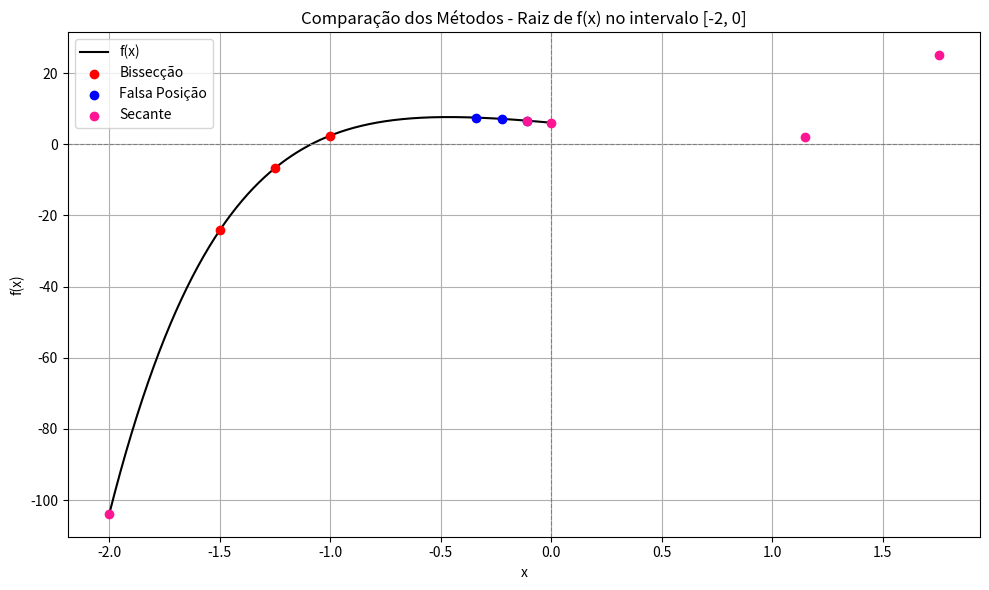

This figure's Python source:
import numpy as np
import matplotlib.pyplot as plt

def function(x):
    return 2.02 * x**5 - 1.28 * x**4 + 3.06 * x**3 - 2.92 * x**2 - 5.66 * x + 6.08

a, b = -2.0, 0.0
max_iter = 3
precision1 = 1e-2
precision2 = 1e-2

# Método da Bissecção
def bisection(a, b, precision1):
    intermediate_roots = []
    if function(a) * function(b) >= 0:
        return None, intermediate_roots

    x = (a + b) / 2
    intermediate_roots.append(x)
    k = 1

    while abs(function(x)) >= precision1 and k < max_iter:
        if function(a) * function(x) > 0:
            a = x
        else:
            b = x
        x = (a + b) / 2
        intermediate_roots.append(x)
        k += 1

    return x, intermediate_roots

# Método da Falsa Posição
def false_position(a, b, precision1, precision2):
    points = []
    if function(a) * function(b) >= 0:
        return None, points

    k = 1
    while k <= max_iter:
        fa = function(a)
        fb = function(b)
        x = (a * fb - b * fa) / (fb - fa)
        fx = function(x)
        points.append(x)

        if abs(fx) < precision2 or abs(b - a) < precision1:
            return x, points

        if fa * fx > 0:
            a = x
        else:
            b = x
        k += 1

    return x, points

# Método da Secante
def secant(a, b, precision1, precision2):
    points = [(a, function(a)), (b, function(b))]
    k = 1

    while k <= max_iter:
        fa = function(a)
        fb = function(b)
        if fb - fa == 0:
            return None, points

        x2 = b - fb * (b - a) / (fb - fa)
        fx2 = function(x2)
        points.append((x2, fx2))

        if abs(fx2) < precision2 or abs(x2 - b) < precision1:
            return x2, points

        a, b = b, x2
        k += 1

    return x2, points

bissec_result, bissec_points = bisection(a, b, precision1)
falsa_result, falsa_points = false_position(a, b, precision1, precision2)
secante_result, secante_points = secant(a, b, precision1, precision2)

x_vals = np.linspace(-2, 0, 400)
y_vals = function(x_vals)

plt.figure(figsize=(10, 6))
plt.plot(x_vals, y_vals, label="f(x)", color="black")
plt.axhline(0, color='gray', linewidth=0.8, linestyle='--')
plt.axvline(0, color='gray', linewidth=0.8, linestyle='--')

plt.scatter(bissec_points, [function(x) for x in bissec_points], color='red', label="Bissecção", zorder=5)
plt.scatter(falsa_points, [function(x) for x in falsa_points], color='blue', label="Falsa Posição", zorder=5)
plt.scatter([x for x, _ in secante_points], [function(x) for x, _ in secante_points], color='deeppink', label="Secante", zorder=5)

plt.title("Comparação dos Métodos - Raiz de f(x) no intervalo [-2, 0]")
plt.xlabel("x")
plt.ylabel("f(x)")
plt.legend()
plt.grid(True)
plt.tight_layout()
plt.show()

print("Resultado Bissecção:", round(bissec_result, 4))
print("Iterações Bissecção:", bissec_points)

print("Resultado Falsa Posição:", round(falsa_result, 4))
print("Iterações Falsa Posição:", falsa_points)

print("Resultado Secante:", round(secante_result, 4))
print("Iterações Secante:", [round(x, 4) for x, _ in secante_points])
